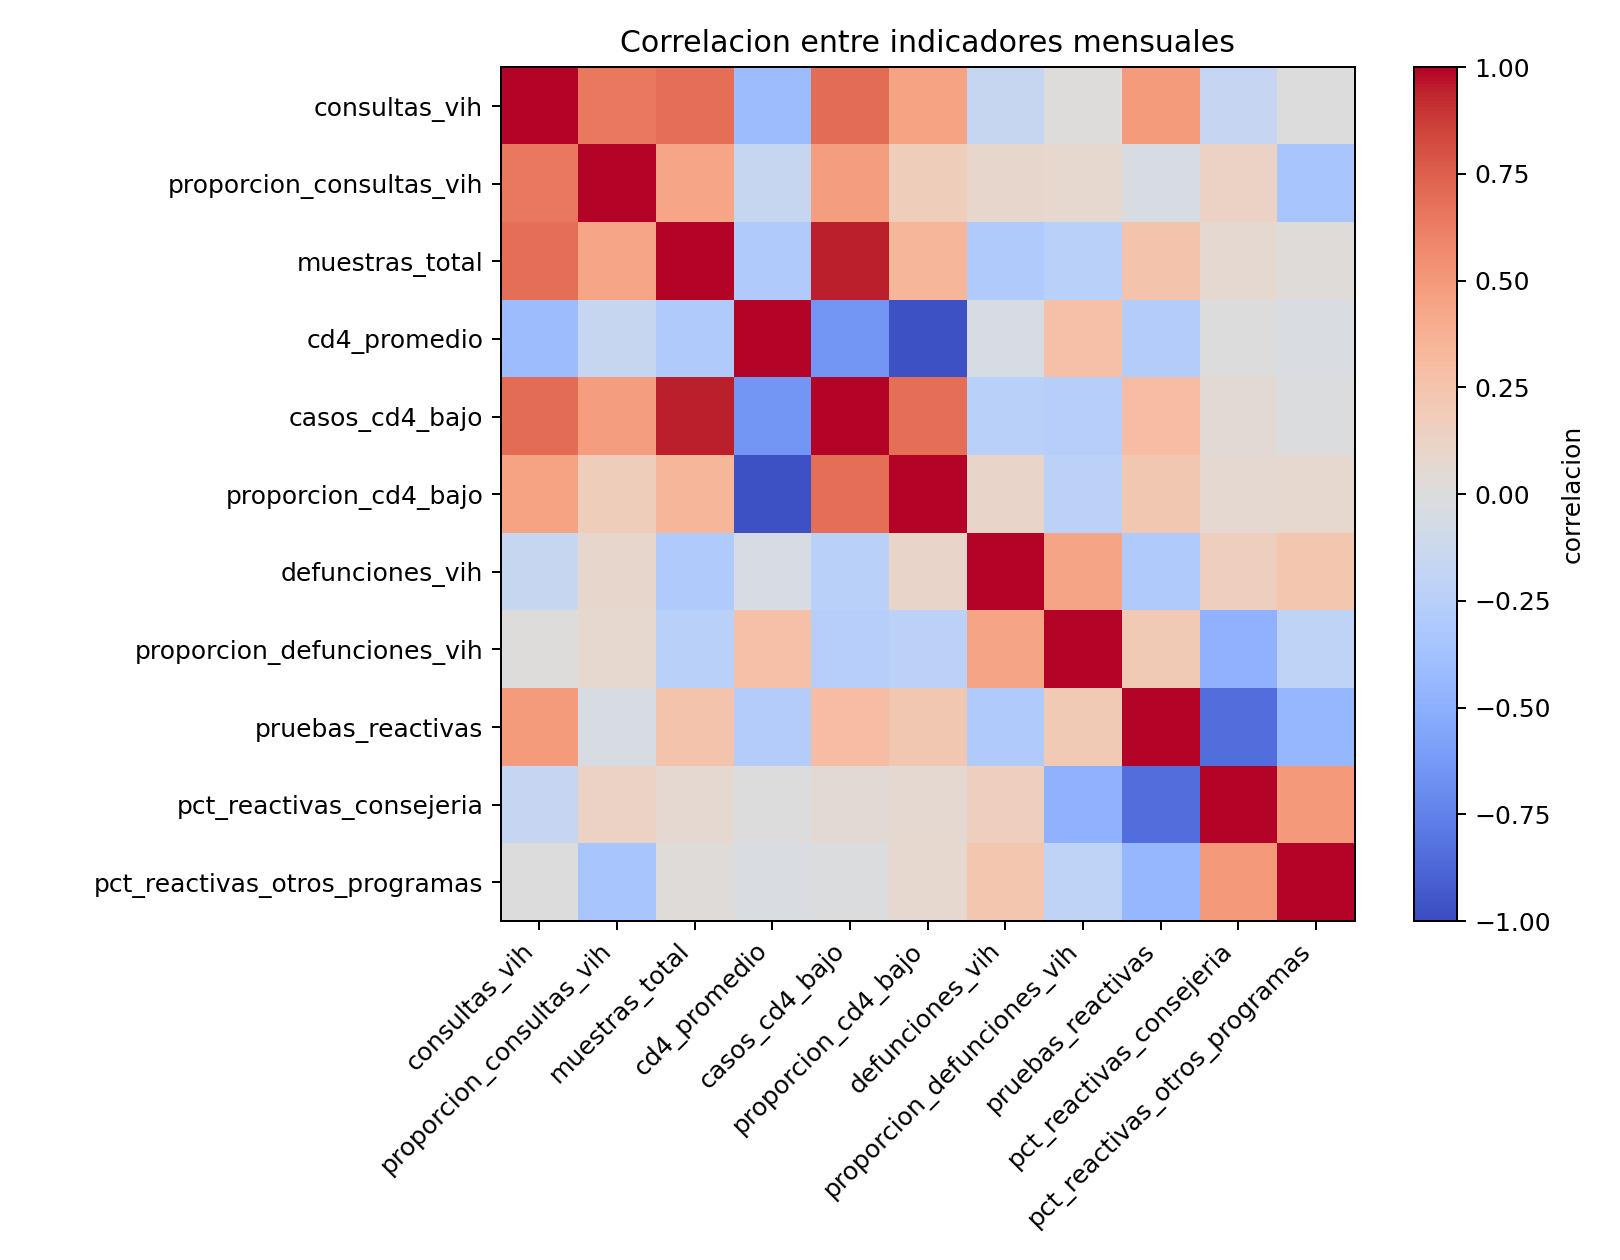

Source data for this figure (header and first rows):
, consultas_vih, proporcion_consultas_vih, muestras_total, cd4_promedio, casos_cd4_bajo, proporcion_cd4_bajo, defunciones_vih, proporcion_defunciones_vih, pruebas_reactivas, pct_reactivas_consejeria, pct_reactivas_otros_programas
consultas_vih, 1.0, 0.6418, 0.6916, -0.4115, 0.6995, 0.4465, -0.1536, 0.007, 0.49, -0.1691, -0.0061
proporcion_consultas_vih, 0.6418, 1.0, 0.4325, -0.1544, 0.4692, 0.1793, 0.0908, 0.0776, -0.0434, 0.1276, -0.3416
muestras_total, 0.6916, 0.4325, 1.0, -0.2975, 0.9491, 0.3386, -0.2965, -0.2368, 0.252, 0.0549, 0.0159
cd4_promedio, -0.4115, -0.1544, -0.2975, 1.0, -0.644, -0.9692, -0.0494, 0.2754, -0.2742, -0.0075, -0.0281
casos_cd4_bajo, 0.6995, 0.4692, 0.9491, -0.644, 1.0, 0.6941, -0.2361, -0.2646, 0.2956, 0.0414, -0.0122
proporcion_cd4_bajo, 0.4465, 0.1793, 0.3386, -0.9692, 0.6941, 1.0, 0.1085, -0.2282, 0.2259, 0.056, 0.0714
defunciones_vih, -0.1536, 0.0908, -0.2965, -0.0494, -0.2361, 0.1085, 1.0, 0.4386, -0.2961, 0.1616, 0.2339
proporcion_defunciones_vih, 0.007, 0.0776, -0.2368, 0.2754, -0.2646, -0.2282, 0.4386, 1.0, 0.1958, -0.4812, -0.2055
pruebas_reactivas, 0.49, -0.0434, 0.252, -0.2742, 0.2956, 0.2259, -0.2961, 0.1958, 1.0, -0.8369, -0.4464
pct_reactivas_consejeria, -0.1691, 0.1276, 0.0549, -0.0075, 0.0414, 0.056, 0.1616, -0.4812, -0.8369, 1.0, 0.4928
pct_reactivas_otros_programas, -0.0061, -0.3416, 0.0159, -0.0281, -0.0122, 0.0714, 0.2339, -0.2055, -0.4464, 0.4928, 1.0
